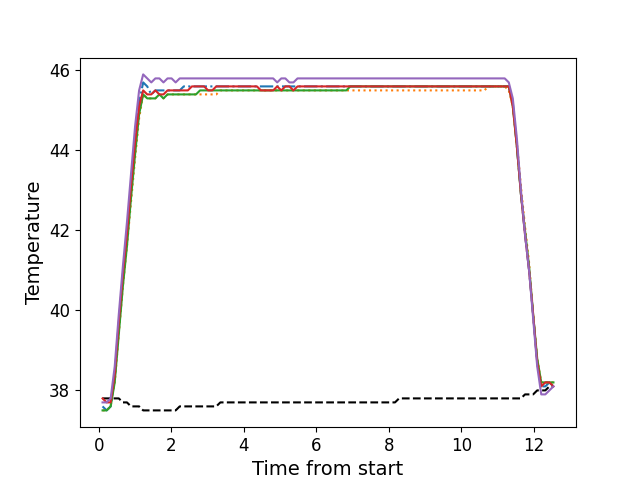

Data behind this chart, as committed beside it:
, times, neutral, z1, z2, z3, z4, z5
0, 0.105, 37.8, 37.6, 37.5, 37.5, 37.8, 37.7
1, 0.218, 37.8, 37.5, 37.5, 37.5, 37.7, 37.7
2, 0.329, 37.8, 37.6, 37.6, 37.6, 37.7, 37.8
3, 0.441, 37.8, 38.3, 38.2, 38.2, 38.4, 38.6
4, 0.553, 37.8, 39.6, 39.4, 39.4, 39.7, 39.9
5, 0.666, 37.7, 40.8, 40.6, 40.6, 40.9, 41.1
6, 0.778, 37.7, 41.8, 41.6, 41.6, 41.9, 42.2
7, 0.8894, 37.6, 43.1, 42.7, 42.8, 43.1, 43.4
8, 1.003, 37.6, 44.3, 43.8, 43.9, 44.2, 44.6
9, 1.114, 37.6, 45.2, 44.8, 44.9, 45.1, 45.5
10, 1.226, 37.5, 45.7, 45.4, 45.4, 45.5, 45.9
11, 1.338, 37.5, 45.6, 45.3, 45.3, 45.4, 45.8
12, 1.45, 37.5, 45.4, 45.3, 45.3, 45.4, 45.7
13, 1.562, 37.5, 45.5, 45.3, 45.3, 45.5, 45.8
14, 1.674, 37.5, 45.5, 45.4, 45.4, 45.4, 45.8
15, 1.786, 37.5, 45.5, 45.3, 45.3, 45.4, 45.7
16, 1.898, 37.5, 45.5, 45.4, 45.4, 45.5, 45.8
17, 2.01, 37.5, 45.5, 45.4, 45.4, 45.5, 45.8
18, 2.122, 37.5, 45.5, 45.4, 45.4, 45.5, 45.7
19, 2.234, 37.6, 45.5, 45.4, 45.4, 45.5, 45.8
20, 2.346, 37.6, 45.6, 45.4, 45.4, 45.5, 45.8
21, 2.459, 37.6, 45.6, 45.4, 45.4, 45.5, 45.8
22, 2.571, 37.6, 45.6, 45.4, 45.4, 45.6, 45.8
23, 2.683, 37.6, 45.6, 45.4, 45.4, 45.6, 45.8
24, 2.795, 37.6, 45.6, 45.4, 45.5, 45.6, 45.8
25, 2.907, 37.6, 45.6, 45.4, 45.5, 45.6, 45.8
26, 3.019, 37.6, 45.6, 45.4, 45.5, 45.5, 45.8
27, 3.131, 37.6, 45.6, 45.4, 45.5, 45.5, 45.8
28, 3.242, 37.6, 45.6, 45.4, 45.5, 45.6, 45.8
29, 3.355, 37.7, 45.6, 45.5, 45.5, 45.6, 45.8
30, 3.467, 37.7, 45.6, 45.5, 45.5, 45.6, 45.8
31, 3.58, 37.7, 45.6, 45.5, 45.5, 45.6, 45.8
32, 3.691, 37.7, 45.6, 45.5, 45.5, 45.6, 45.8
33, 3.803, 37.7, 45.6, 45.5, 45.5, 45.6, 45.8
34, 3.915, 37.7, 45.6, 45.5, 45.5, 45.6, 45.8
35, 4.028, 37.7, 45.6, 45.5, 45.5, 45.6, 45.8
36, 4.139, 37.7, 45.6, 45.5, 45.5, 45.6, 45.8
37, 4.252, 37.7, 45.6, 45.5, 45.5, 45.6, 45.8
38, 4.364, 37.7, 45.6, 45.5, 45.5, 45.6, 45.8
39, 4.476, 37.7, 45.6, 45.5, 45.5, 45.5, 45.8
40, 4.588, 37.7, 45.6, 45.5, 45.5, 45.5, 45.8
41, 4.7, 37.7, 45.6, 45.5, 45.5, 45.5, 45.8
42, 4.812, 37.7, 45.6, 45.5, 45.5, 45.5, 45.8
43, 4.924, 37.7, 45.6, 45.5, 45.5, 45.6, 45.7
44, 5.036, 37.7, 45.6, 45.5, 45.5, 45.5, 45.8
45, 5.148, 37.7, 45.6, 45.5, 45.5, 45.6, 45.8
46, 5.26, 37.7, 45.6, 45.5, 45.5, 45.6, 45.7
47, 5.372, 37.7, 45.6, 45.5, 45.5, 45.5, 45.7
48, 5.484, 37.7, 45.6, 45.5, 45.5, 45.6, 45.8
49, 5.596, 37.7, 45.6, 45.5, 45.5, 45.6, 45.8
50, 5.708, 37.7, 45.6, 45.5, 45.5, 45.6, 45.8
51, 5.82, 37.7, 45.6, 45.5, 45.5, 45.6, 45.8
52, 5.933, 37.7, 45.6, 45.5, 45.5, 45.6, 45.8
53, 6.044, 37.7, 45.6, 45.5, 45.5, 45.6, 45.8
54, 6.156, 37.7, 45.6, 45.5, 45.5, 45.6, 45.8
55, 6.268, 37.7, 45.6, 45.5, 45.5, 45.6, 45.8
56, 6.38, 37.7, 45.6, 45.5, 45.5, 45.6, 45.8
57, 6.492, 37.7, 45.6, 45.5, 45.5, 45.6, 45.8
58, 6.604, 37.7, 45.6, 45.5, 45.5, 45.6, 45.8
59, 6.717, 37.7, 45.6, 45.5, 45.5, 45.6, 45.8
... 52 more rows
